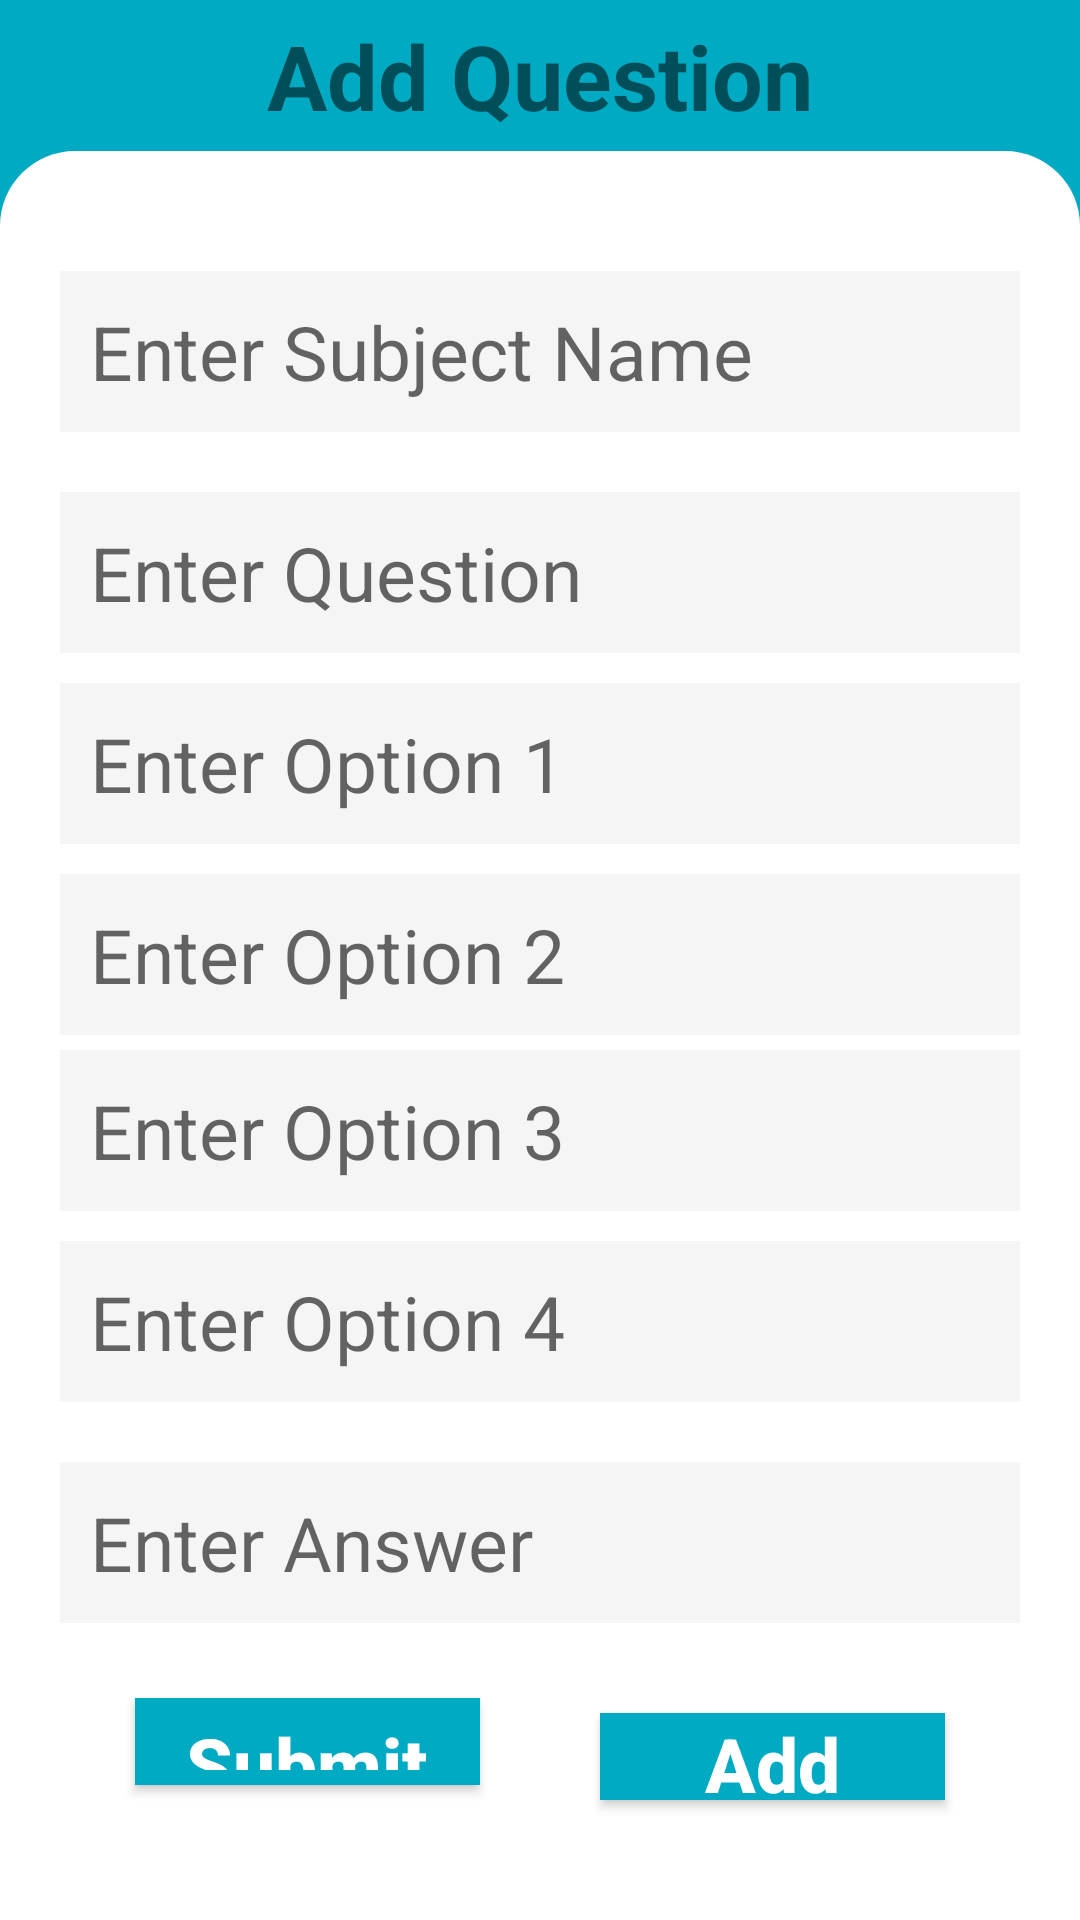

Layout XML and referenced resources for this Android screen:
<!-- AndroidManifest.xml: application theme Theme.Exam -->
<!-- res/layout/activity_create_exam.xml -->
<?xml version="1.0" encoding="utf-8"?>
<androidx.appcompat.widget.LinearLayoutCompat xmlns:android="http://schemas.android.com/apk/res/android"
    xmlns:app="http://schemas.android.com/apk/res-auto"
    xmlns:tools="http://schemas.android.com/tools"
    android:layout_width="match_parent"
    android:layout_height="match_parent"
    android:gravity="top|center_horizontal"
    android:orientation="vertical"
    android:background="@color/main"
    tools:context=".Create_Exam">
    <TextView
        android:id="@+id/textView"
        android:layout_width="match_parent"
        android:layout_height="wrap_content"
        android:textStyle="bold"
        android:text="Add Question"
        android:gravity="center"
        android:padding="5dp"
        android:textSize="30dp" />

    <LinearLayout
        android:layout_width="match_parent"
        android:layout_height="match_parent"
        android:background="@drawable/background"
        android:padding="20dp"
        android:gravity="top|center_horizontal"
        android:orientation="vertical">
        <EditText
            android:id="@+id/edit_subj"
            android:layout_width="match_parent"
            android:layout_height="wrap_content"
            android:padding="10dp"
            android:textColor="@color/black"
            android:hint="Enter Subject Name"
            android:layout_marginTop="20dp"
            android:background="@drawable/grey_edittext"
            android:inputType="text"
            android:textSize="25dp" />
        <EditText
            android:id="@+id/edit_que"
            android:layout_width="match_parent"
            android:layout_height="wrap_content"
            android:padding="10dp"
            android:textColor="@color/black"
            android:hint="Enter Question "
            android:layout_marginTop="20dp"
            android:background="@drawable/grey_edittext"
            android:inputType="text"
            android:textSize="25dp" />

        <EditText
            android:id="@+id/edit_o1"
            android:layout_width="match_parent"
            android:layout_height="wrap_content"
            android:padding="10dp"
            android:textColor="@color/black"
            android:hint="Enter Option 1"
            android:layout_marginTop="10dp"
            android:background="@drawable/grey_edittext"
            android:inputType="text"
            android:textSize="25dp" />
        <EditText
            android:id="@+id/edit_o2"
            android:layout_width="match_parent"
            android:layout_height="wrap_content"
            android:padding="10dp"
            android:textColor="@color/black"
            android:hint="Enter Option 2"
            android:layout_marginTop="10dp"
            android:background="@drawable/grey_edittext"
            android:inputType="text"
            android:textSize="25dp" />

        <EditText
            android:id="@+id/edit_o3"
            android:layout_width="match_parent"
            android:layout_height="wrap_content"
            android:padding="10dp"
            android:textColor="@color/black"
            android:hint="Enter Option 3"
            android:layout_marginTop="5dp"
            android:background="@drawable/grey_edittext"
            android:inputType="text"
            android:textSize="25dp" />

        <EditText
            android:id="@+id/edit_o4"
            android:layout_width="match_parent"
            android:layout_height="wrap_content"
            android:textColor="@color/black"
            android:hint="Enter Option 4"
            android:layout_marginTop="10dp"
            android:background="@drawable/grey_edittext"
            android:inputType="text"
            android:padding="10dp"
            android:textSize="25dp"
            android:layout_marginBottom="15dp" />
        <EditText
            android:id="@+id/edit_ans"
            android:layout_width="match_parent"
            android:layout_height="wrap_content"
            android:padding="10dp"
            android:textColor="@color/black"
            android:hint="Enter Answer"
            android:layout_marginTop="5dp"
            android:background="@drawable/grey_edittext"
            android:inputType="text"
            android:textSize="25dp" />

        <LinearLayout
            android:id="@+id/LinearLayout02"
            android:layout_height="wrap_content"
            android:layout_width="match_parent"
            android:padding="5dp"
            android:gravity="top|center_horizontal"
            android:orientation="horizontal"
            android:layout_alignParentBottom="true">

            <Button
                android:id="@+id/Submit"
                android:layout_width="126dp"
                android:layout_height="wrap_content"
                android:text="Submit"
                android:textStyle="bold"
                android:padding="5dp"
                android:textColor="@color/white"
                android:layout_margin="20dp"
                android:layout_marginBottom="10dp"
                android:textAllCaps="false"
                android:background="@drawable/button"
                android:textSize="25dp"
                android:layout_weight="1"/>

            <Button
                android:id="@+id/add"
                android:layout_width="126dp"
                android:layout_height="wrap_content"
                android:text="Add"
                android:layout_margin="20dp"
                android:textStyle="bold"
                android:textColor="@color/white"
                android:textAllCaps="false"
                android:background="@drawable/button"
                android:textSize="25dp"
                android:layout_weight="1"/>
        </LinearLayout>
    </LinearLayout>
</androidx.appcompat.widget.LinearLayoutCompat>
<!-- resources referenced by this layout -->
<resources>
  <color name="black">#FF000000</color>
  <color name="main">#00aac3</color>
  <color name="white">#FFFFFFFF</color>
  <!-- drawable background (drawable) -->
  <?xml version="1.0" encoding="utf-8"?>
  <shape xmlns:android="http://schemas.android.com/apk/res/android" android:shape="rectangle" >
  <solid android:color="@color/white"/>
      <corners android:topRightRadius="25dp"
          android:topLeftRadius="25dp" />
  </shape>
  <!-- drawable button (drawable) -->
  <?xml version="1.0" encoding="utf-8"?>
  <shape xmlns:android="http://schemas.android.com/apk/res/android" android:shape="rectangle">
      <solid android:color="@color/main"/>
      <corners android:radius="9999999dp"/>
  </shape>
  <!-- drawable grey_edittext (drawable) -->
  <?xml version="1.0" encoding="utf-8"?>
  <shape xmlns:android="http://schemas.android.com/apk/res/android" android:shape="rectangle">
      <solid android:color="@color/grey"/>
      <corners android:radius="9999999dp"/>
  </shape>
  <style name="Theme.Exam" parent="Theme.MaterialComponents.DayNight.DarkActionBar">
          
          <item name="colorPrimary">@color/purple_500</item>
          <item name="colorPrimaryVariant">@color/purple_700</item>
          <item name="colorOnPrimary">@color/white</item>
          
          <item name="colorSecondary">@color/teal_200</item>
          <item name="colorSecondaryVariant">@color/teal_700</item>
          <item name="colorOnSecondary">@color/black</item>
          
          <item name="android:statusBarColor" tools:targetApi="21">?attr/colorPrimaryVariant</item>
          
      </style>
  <color name="grey">#F5f5f5</color>
  <color name="purple_500">#FF6200EE</color>
  <color name="purple_700">#FF3700B3</color>
  <color name="teal_200">#FF03DAC5</color>
  <color name="teal_700">#FF018786</color>
</resources>
